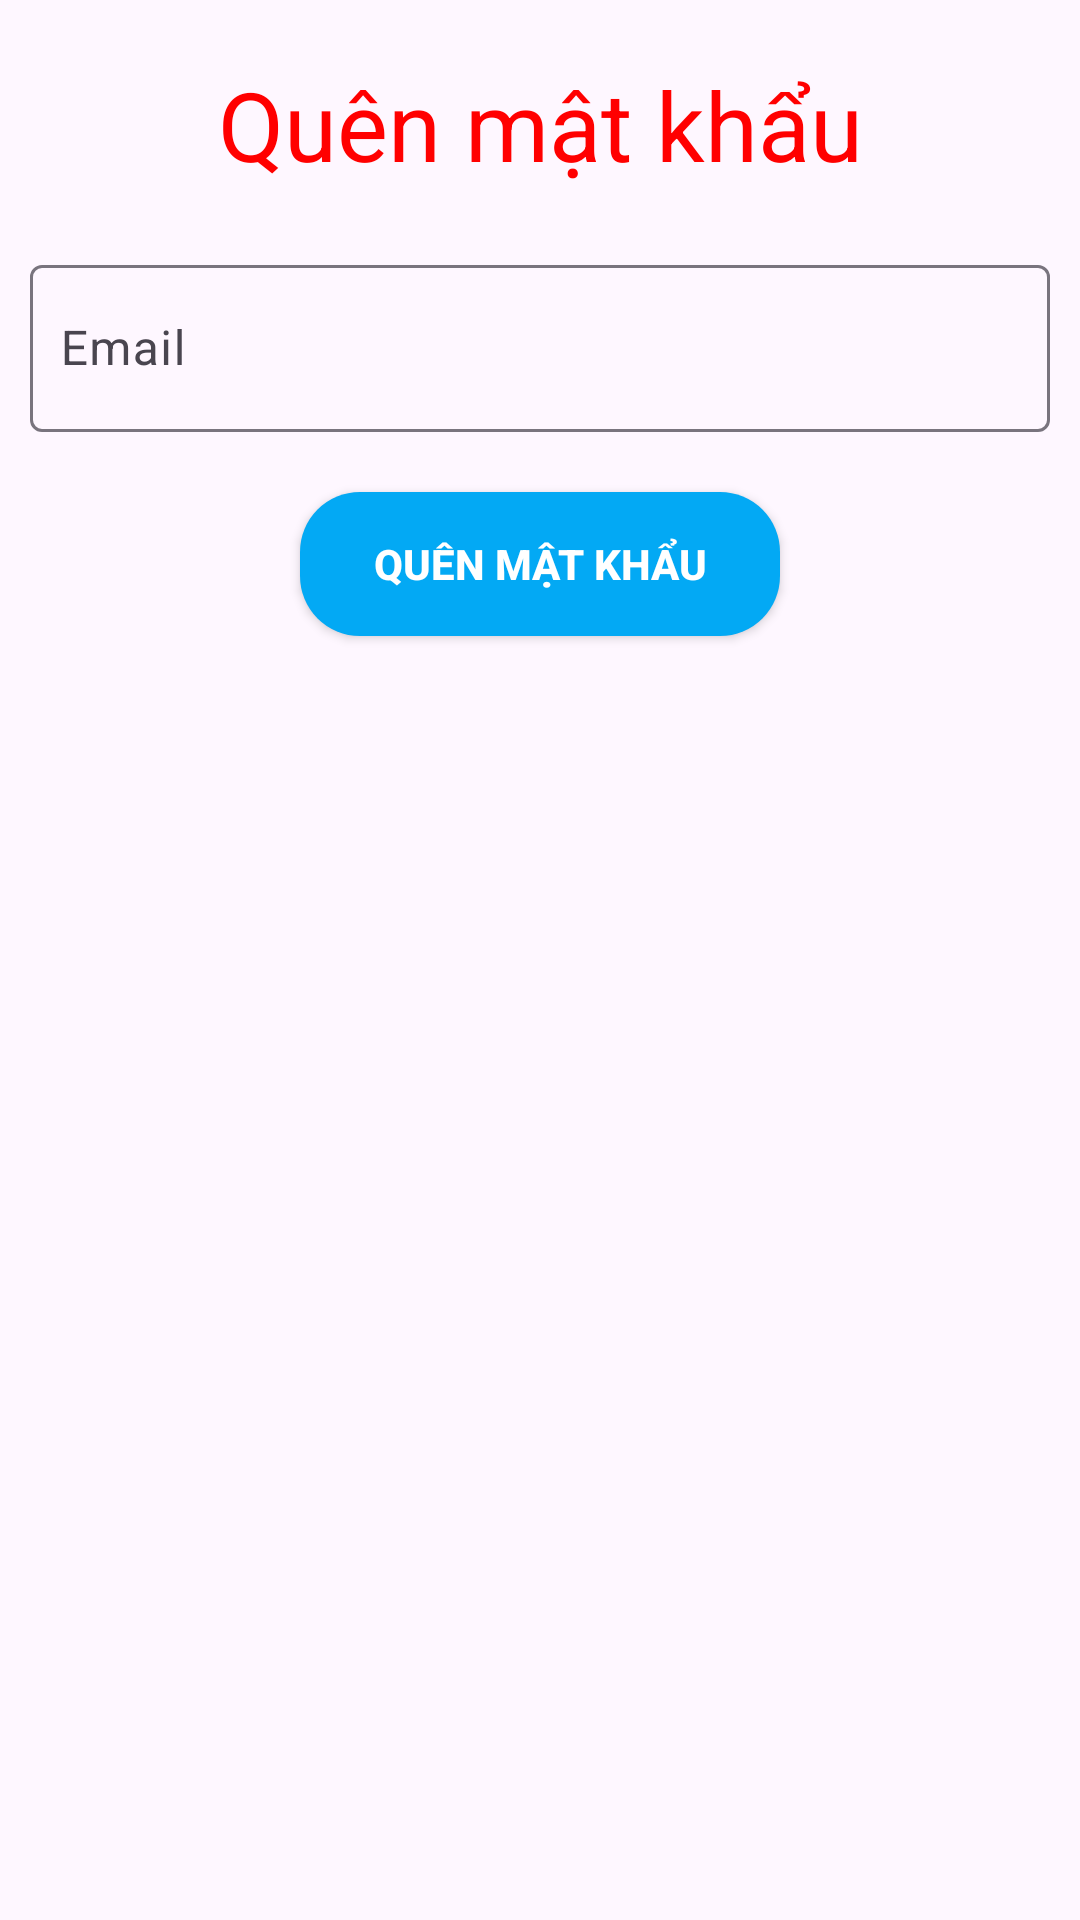

Reconstruct the res/layout file that produces this screen, plus the resources it refers to.
<!-- AndroidManifest.xml: application theme Theme.AppBanHangOnl -->
<!-- res/layout/activity_reset_pass.xml -->
<?xml version="1.0" encoding="utf-8"?>
<LinearLayout xmlns:android="http://schemas.android.com/apk/res/android"
    xmlns:app="http://schemas.android.com/apk/res-auto"
    xmlns:tools="http://schemas.android.com/tools"
    android:layout_width="match_parent"
    android:layout_height="match_parent"
    android:orientation="vertical"
    tools:context="com.example.manager.activity.ResetPassActivity">

    <TextView
        android:layout_width="match_parent"
        android:layout_height="wrap_content"
        android:layout_marginTop="20dp"
        android:gravity="center"
        android:text="Quên mật khẩu"
        android:textColor="#ff00"
        android:textSize="32dp" />

    <com.google.android.material.textfield.TextInputLayout
        android:id="@+id/line1"
        style="@style/ThemeOverlay.Material3.AutoCompleteTextView.OutlinedBox"
        android:layout_width="match_parent"
        android:layout_height="wrap_content"
        android:layout_marginLeft="10dp"
        android:layout_marginTop="20dp"
        android:layout_marginRight="10dp">

        <com.google.android.material.textfield.TextInputEditText
            android:id="@+id/editTextResetPassEmail"
            android:layout_width="match_parent"
            android:layout_height="wrap_content"
            android:drawableLeft="@drawable/baseline_email_24"
            android:drawablePadding="5dp"
            android:hint="Email"
            android:inputType="textEmailAddress"
            android:paddingLeft="10dp"
            android:paddingRight="10dp">

        </com.google.android.material.textfield.TextInputEditText>
    </com.google.android.material.textfield.TextInputLayout>

    <androidx.appcompat.widget.AppCompatButton
        android:id="@+id/buttonResetPass"
        android:layout_width="match_parent"
        android:layout_height="wrap_content"
        android:layout_marginLeft="100dp"
        android:layout_marginTop="20dp"
        android:layout_marginRight="100dp"
        android:background="@drawable/backgroud_button"
        android:text="Quên mật khẩu"
        android:textColor="#fff"
        android:textStyle="bold" />
    <ProgressBar
        android:layout_width="wrap_content"
        android:id="@+id/progressbar"
        android:visibility="gone"
        android:layout_gravity="center"
        android:layout_marginTop="40dp"
        android:layout_height="wrap_content">

    </ProgressBar>
</LinearLayout>
<!-- resources referenced by this layout -->
<resources>
  <!-- drawable backgroud_button (drawable) -->
  <?xml version="1.0" encoding="utf-8"?>
  <shape xmlns:android="http://schemas.android.com/apk/res/android"
      android:shape="rectangle">
      <corners android:radius="20dp"/>
      <solid android:color="#03A9F4" />
  </shape>
  <style name="Theme.AppBanHangOnl" parent="Base.Theme.AppBanHangOnl" />
  <style name="Base.Theme.AppBanHangOnl" parent="Theme.Material3.DayNight.NoActionBar">
          
          
      </style>
</resources>
